Labelled photos from "datera-quest", an image-classification folder in AffrizaWildanFauzan/datera-quest. The possible labels are: Albizia saponaria, Dendrobium leonis, Dracaena trifasciata, Echinodorus radican, Gymnocalycium, Hopea bilitonensis, Impatiens walleriana, Lagerstroemia speciosa, Ixora acuminata, Monstera adansonii, Nepenthes sumatrana, Alocasia Black Velvet, Nepenthes reinwardtiana, Ochna kirkii, Philodendron Lemon, Portulaca sp, Quassia amara, Reutealis trisperma, Rosa sp, Russelia equisetiformis, Syzygium myrtifolium, Tabernaemontana corymbosa, Anacampseros rufescens Sunrise, 3 apocynacaea, Areca catechu, Catharanthus roseus, Ceiba pentandra, Cuphea hyssopifolia, Cymbidium bicolor, Dendrobium Uthai White.

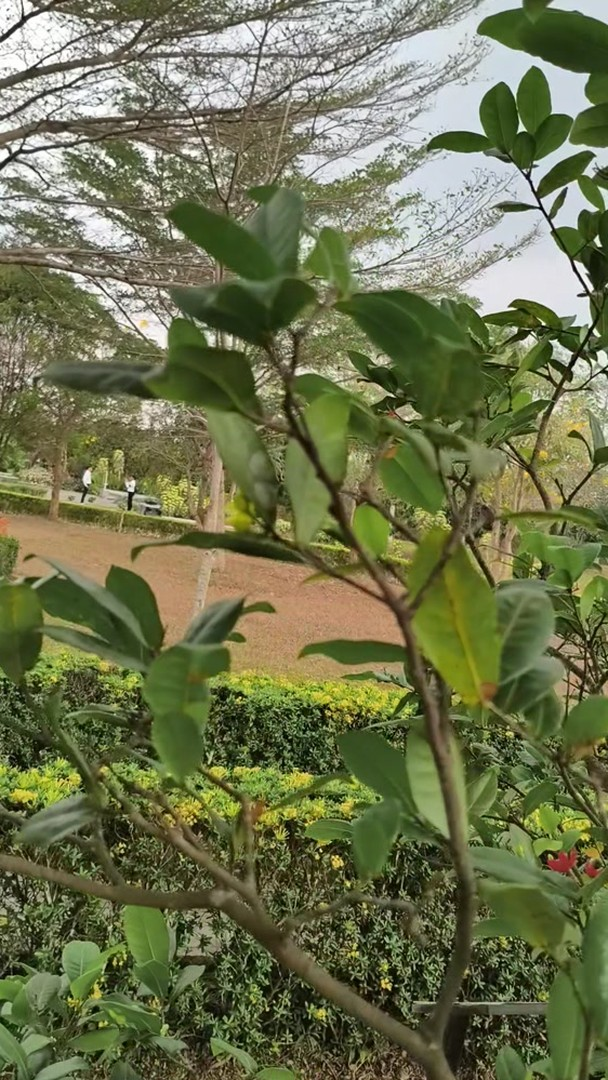
Label: Ochna kirkii

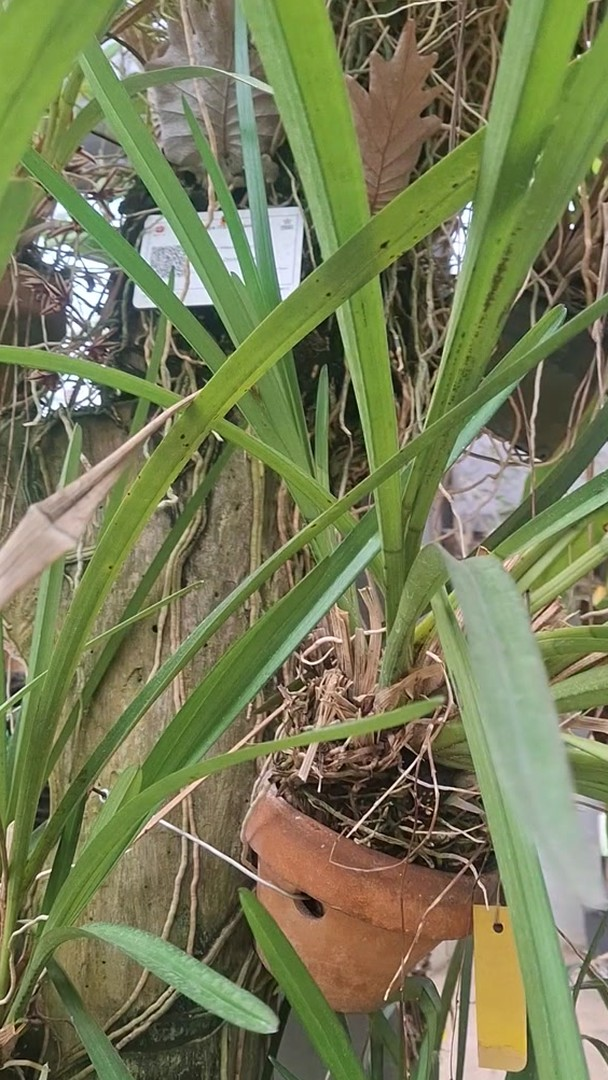
Label: Cymbidium bicolor

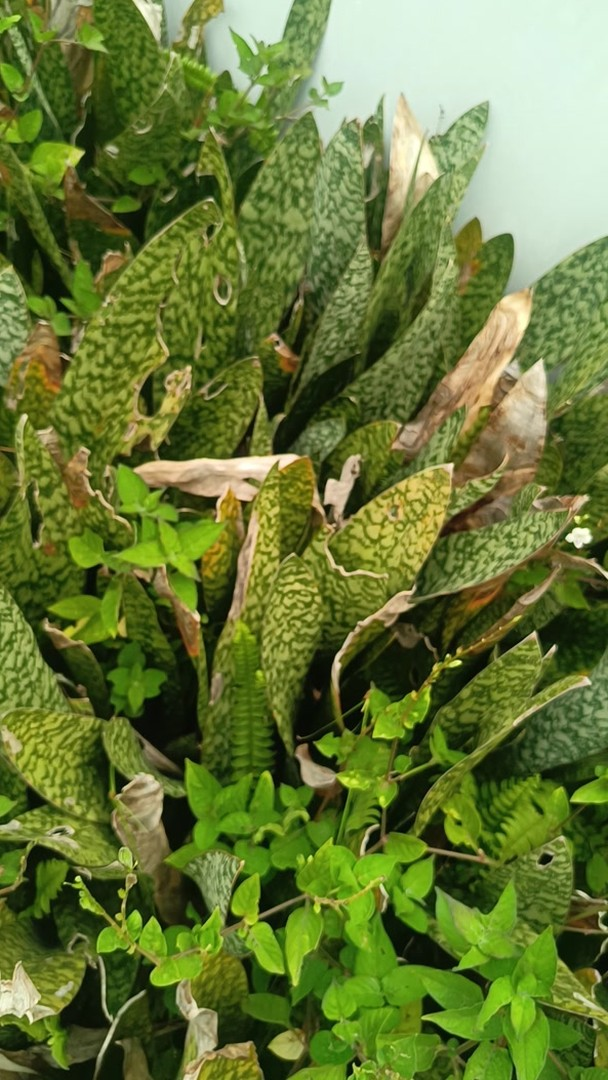
Label: Dracaena trifasciata

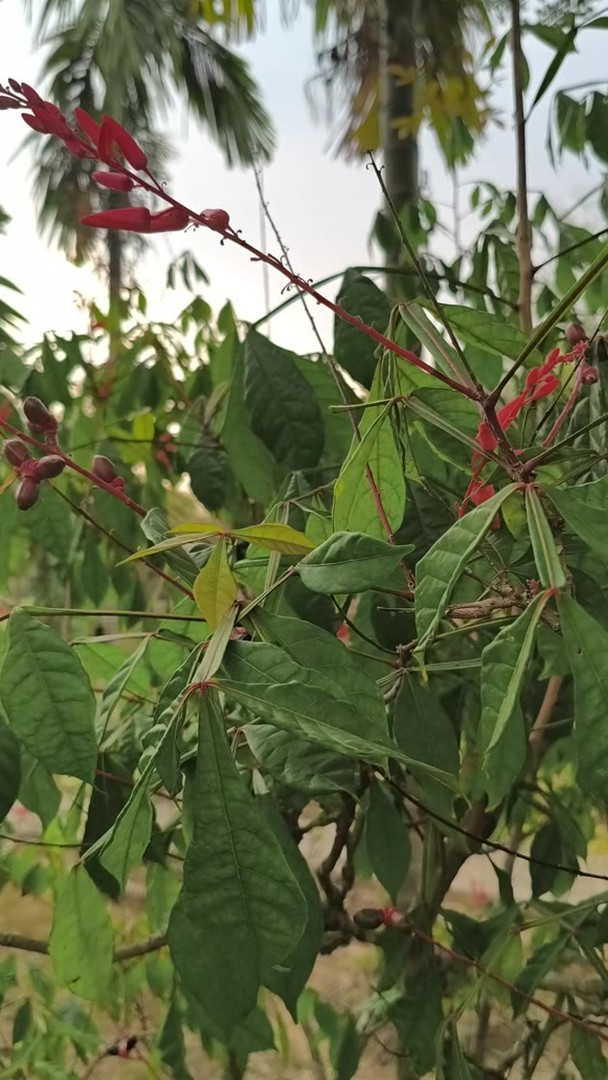
Label: Quassia amara

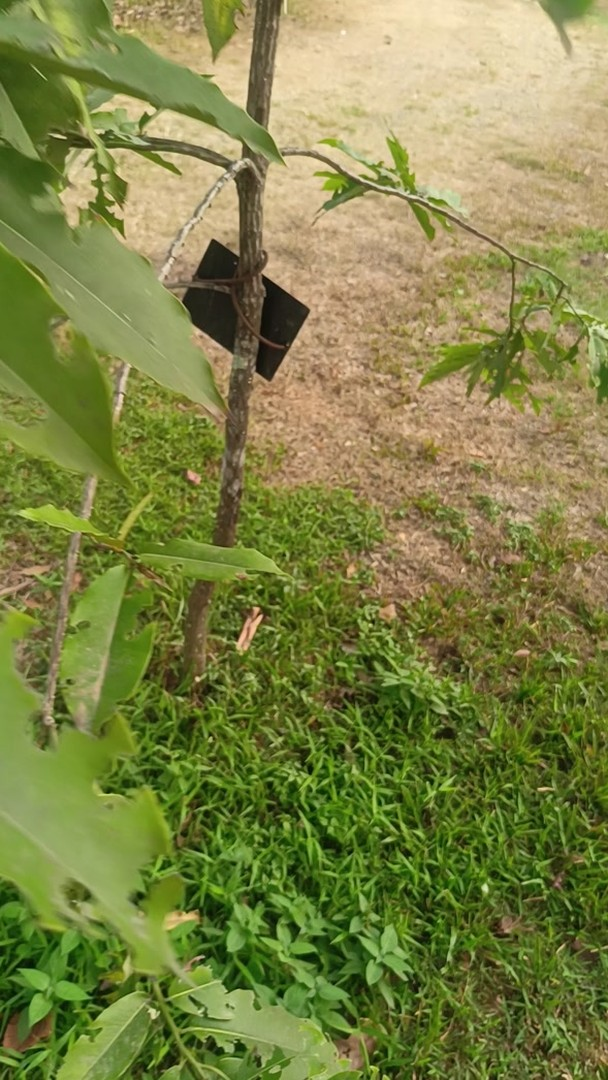
Label: Hopea bilitonensis

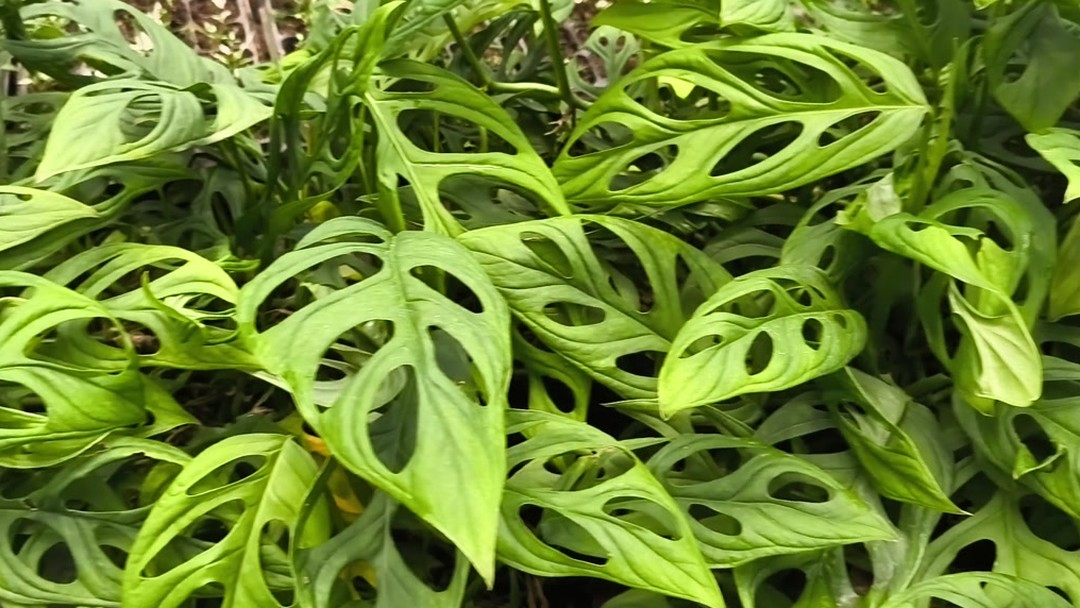
Label: Monstera adansonii
